Run: headless pygame with SDL's dummy video driver; simulated clock (each Clock.tick advances the game by its frame time, no real sleeping); random seed 0; keys injected as events and as key.get_pressed() state; no mouse input.
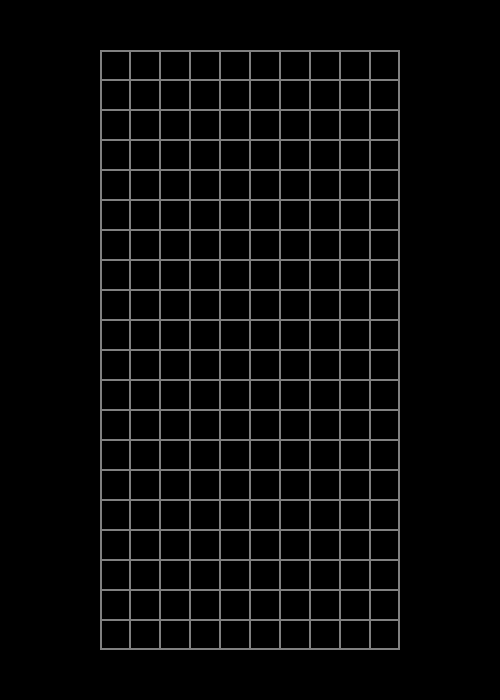
Frame 1 of 4 · flips 1–60 · no input
Frame 2 of 4 · flips 61–180 · tapped SPACE, RETURN · held RIGHT (→), D · screen unchanged from frame 1, image omitted
Frame 3 of 4 · flips 181–300 · held DOWN (↓), S · screen unchanged from frame 2, image omitted
Frame 4 of 4 · flips 301–420 · held LEFT (←), A, UP (↑), W · screen unchanged from frame 3, image omitted

The pygame program that drew these frames:

import pygame
import sys

# 定数
SCREEN_WIDTH = 500
SCREEN_HEIGHT = 700
BLACK = (0, 0, 0)
GRID_COLOR = (128, 128, 128) # グレー

# プレイフィールドの定数
GRID_WIDTH = 10
GRID_HEIGHT = 20
BLOCK_SIZE = 30
PLAYFIELD_WIDTH = GRID_WIDTH * BLOCK_SIZE
PLAYFIELD_HEIGHT = GRID_HEIGHT * BLOCK_SIZE

# プレイフィールドを画面中央に配置するための座標
TOP_LEFT_X = (SCREEN_WIDTH - PLAYFIELD_WIDTH) // 2
TOP_LEFT_Y = SCREEN_HEIGHT - PLAYFIELD_HEIGHT - 50 # 画面下部に少し余白を設ける

def draw_grid(surface):
    """プレイフィールドのグリッド線と枠線を描画する"""
    # 枠線を描画
    pygame.draw.rect(surface, GRID_COLOR, (TOP_LEFT_X, TOP_LEFT_Y, PLAYFIELD_WIDTH, PLAYFIELD_HEIGHT), 2)

    # グリッド線を描画
    for y in range(GRID_HEIGHT):
        for x in range(GRID_WIDTH):
            rect = pygame.Rect(TOP_LEFT_X + x * BLOCK_SIZE, TOP_LEFT_Y + y * BLOCK_SIZE, BLOCK_SIZE, BLOCK_SIZE)
            pygame.draw.rect(surface, GRID_COLOR, rect, 1)

def main():
    """
    メインのゲーム関数
    """
    pygame.init()

    # ウィンドウと画面の設定
    screen = pygame.display.set_mode((SCREEN_WIDTH, SCREEN_HEIGHT))
    pygame.display.set_caption("Tetris")

    # グリッドの状態を保持する2次元リストを作成
    # 0は空のセルを表す（色は黒）
    grid = [[(0,0,0) for _ in range(GRID_WIDTH)] for _ in range(GRID_HEIGHT)]

    running = True
    # メインゲームループ
    while running:
        # イベント処理
        for event in pygame.event.get():
            if event.type == pygame.QUIT:
                running = False

        # 画面の背景を黒にする
        screen.fill(BLACK)

        # グリッドを描画
        draw_grid(screen)

        # 画面を更新
        pygame.display.flip()

    # Pygameを終了
    pygame.quit()
    sys.exit()

if __name__ == '__main__':
    main()
